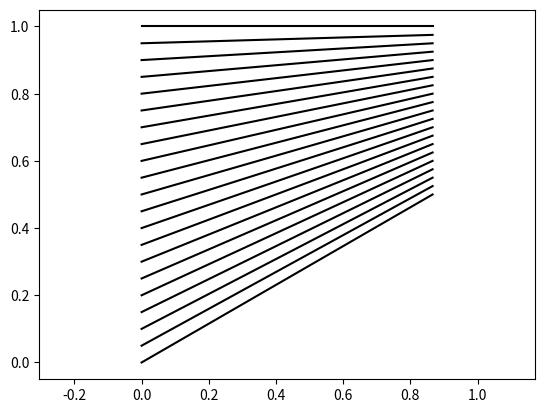
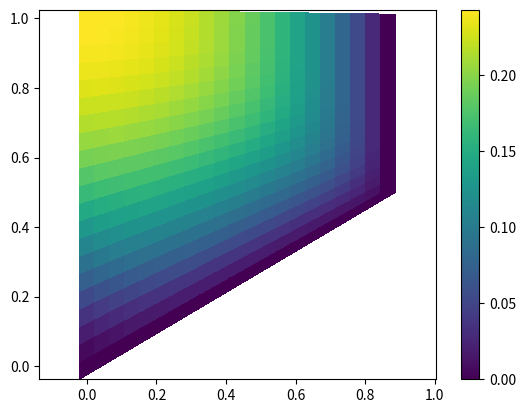
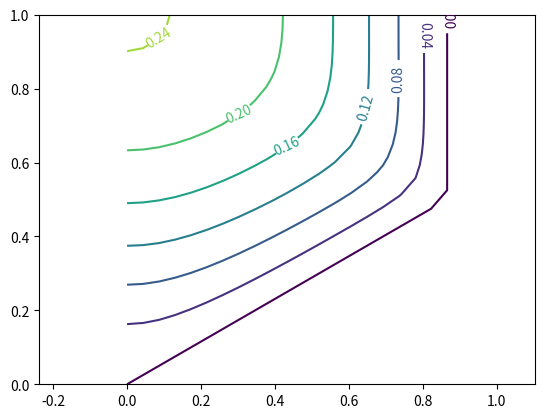

Source code (Python) for these figures, in order:
import numpy as np
from scipy.sparse.linalg import spsolve
from scipy.sparse import lil_matrix
import matplotlib.pyplot as plt
import matplotlib.pyplot as plt
# define some constant
l_cons = 3.0
c_cons = 0.5
h_cons = 1.0
b_cons = np.sqrt((0.5*l_cons - h_cons + c_cons)**2-c_cons**2)
N_xi =  21
N_eta = N_xi

# Inputs:
# =======
#    N_xi     : Number of nodes in the xi direction.
#    N_eta    : Number of nodes in the eta direction
#    cc       : height of the base, c
#    hh       : height of the channel, h 
#
# Outputs:
# ========
#    Solution : A xi-eta matrix containing the solution
#    Flowrate : The flowrate throught eh channel
#    I_xx     : The moment of inertia of the channel
#
# Some additional information for the function:
#
# In this pseudo code, the following conventions are used:
#
#    1) The computational domain xi-eta has values of (0,0) corresponding to the
#       bottom left corner of the physical and computational domain. Correspondingly,
#       the upper-right corner in the xi-eta domain has a (xi, eta) value of (1,1).
#
#    2) We use a node map in the matrix 'Node'. Node(i,j) grabs node reference
#       number. Using the Node matrix, we can easily stamp/stencil the related
#       values into the finite difference matrix. To determine how the Node matrix
#       looks, you can easily type the creation commands in the command prompt.

assert N_xi == N_eta

d_xi  = 1/(N_xi-1)
d_eta = 1/(N_eta-1)

delta = d_xi

TotalNodes = N_xi*N_eta

# Create uniform grid in computational space
xi0, eta0 = np.meshgrid(np.linspace(0,1,N_xi), np.linspace(0,1,N_eta), indexing='ij')

# Create map (i,j) -> I (index in global matrix)
Node = np.arange(0,TotalNodes).reshape((N_xi,N_eta), order='F')

xi = np.zeros(TotalNodes)
eta = np.zeros(TotalNodes)
for i in range(N_eta):
    for j in range(N_xi):
        xi[Node[i,j]] = xi0[i,j]
        eta[Node[i,j]] = eta0[i,j]

# Allocate space for right hand side vector and global matrix.
# Make sure to use a sparse matrix format (here we use list of lists (lil)
A = lil_matrix((TotalNodes, TotalNodes))
RHS = -np.ones(TotalNodes)

Ones = np.ones(TotalNodes)

# Construct partial difference
# zero-th order
x = b_cons * xi
y = (c_cons*Ones + (h_cons-c_cons)*eta)*xi + h_cons * eta * (Ones - xi)
# 1st order
x_xi = b_cons * Ones
x_eta = 0*Ones
y_xi = c_cons*(Ones - eta)
y_eta = h_cons*Ones - c_cons*xi
# 2nd order
x_xixi = 0*Ones
x_xieta = 0*Ones
x_etaeta = 0*Ones

y_xixi = 0*Ones
y_xieta = -c_cons * Ones
y_etaeta = 0*Ones

# Construct the Jacobian, and a,b,c,d,e

J = x_xi * y_eta - x_eta * y_xi

a = x_eta**2 + y_eta**2
b = x_xi *y_eta + y_xi * x_eta
c = x_xi**2 + y_xi**2

alpha = 0
beta = -2*b*y_xieta

d = x_eta*beta/J
e = -x_xi*beta/J

# Construct A

# First loop over interior nodes
for i in range(1,N_xi-1):
    for j in range(1,N_eta-1):
        CN = Node[i,j]   # Current node

        # Calculate mapping coefficients
        A[CN, Node[i  ,j  ]] = 1/J[CN]**2 /delta**2 * (-2*a[CN]-2*c[CN])
        
        A[CN, Node[i+1,j  ]] = 1/J[CN]**2 * (a[CN]/delta**2 + d[CN]/2/delta)
        A[CN, Node[i-1,j  ]] = 1/J[CN]**2 * (a[CN]/delta**2 - d[CN]/2/delta)
        A[CN, Node[i,j+1  ]] = 1/J[CN]**2 * (c[CN]/delta**2 + e[CN]/2/delta)
        A[CN, Node[i,j-1  ]] = 1/J[CN]**2 * (c[CN]/delta**2 - e[CN]/2/delta) 
        
        A[CN, Node[i+1,j+1]] = -b[CN]/J[CN]**2 /delta**2 /2
        A[CN, Node[i+1,j-1]] = b[CN]/J[CN]**2 /delta**2 /2
        A[CN, Node[i-1,j+1]] = b[CN]/J[CN]**2 /delta**2 /2
        A[CN, Node[i-1,j-1]] = -b[CN]/J[CN]**2 /delta**2 /2



# Now boudnary conditions
for i in range(N_xi):     # Bottom boundary
    CN = Node[i,0] 
    A[CN, CN] = 1
    RHS[CN] = 0
    
for j in range(1,N_eta):  # Right boundary
    CN = Node[N_eta - 1,j]
    A[CN, CN] = 1
    RHS[CN] = 0

for j in range(1,N_eta-1):  # Left boundary
    CN = Node[0,j]
    A[CN,CN] = -3/2*y_eta[CN]/delta 
    A[CN,Node[1,j]] = 2*y_eta[CN]/delta
    A[CN,Node[2,j]] = -y_eta[CN]/delta/2
    A[CN,Node[0,j+1]] = -y_xi[CN]/delta/2
    A[CN,Node[0,j-1]] = +y_xi[CN]/delta/2
    RHS[CN] = 0


for i in range(1,N_xi-1):     # Top boundary
    CN = Node[i,N_eta-1]
    A[CN,CN] = 3/2*x_xi[CN]/delta 
    A[CN,Node[i,N_eta-1-1]] = -2*x_xi[CN]/delta
    A[CN,Node[i,N_eta-1-2]] = +x_xi[CN]/delta/2
    A[CN,Node[i+1,N_eta-1]] = -x_eta[CN]/delta/2
    A[CN,Node[i-1,N_eta-1]] = +x_eta[CN]/delta/2
    RHS[CN] = 0

for i in [0]:     # Top boundary
    CN = Node[i,N_eta-1]
    A[CN,CN] = 3/2*x_xi[CN]/delta + 3/2*x_eta[CN]/delta 
    A[CN,Node[i,N_eta-1-1]] = -2*x_xi[CN]/delta
    A[CN,Node[i,N_eta-1-2]] = +x_xi[CN]/delta/2
    A[CN,Node[i+1,N_eta-1]] = -2*x_eta[CN]/delta
    A[CN,Node[i+2,N_eta-1]] = +x_eta[CN]/delta/2
    RHS[CN] = 0

# Compute solution and resahpe
u = spsolve(A.tocsr(),RHS)
x0 = x.reshape((N_xi,N_eta), order='F')
y0 = y.reshape((N_xi,N_eta), order='F')
u0 = u.reshape((N_xi,N_eta), order='F')

# Define the (x, y) points at which you want to evaluate u(x, y)
#   Plot grid
plt.figure(1)
plt.plot(x0, y0, 'k')
#plt.plot(np.transpose(x0), np.transpose(y0))
plt.axis('equal')
plt.show()


#   Plot color contours
plt.figure(2)
plt.pcolor(x0,y0,u0)
plt.colorbar()
plt.axis('equal')
plt.show()

#   Plot line contours
plt.figure(3)
xc = [x0[0,0], x0[N_xi-1,0], x0[N_xi-1,N_eta-1], x0[0,N_eta-1], x0[0,0]]
yc = [y0[0,0], y0[N_xi-1,0], y0[N_xi-1,N_eta-1], y0[0,N_eta-1], y0[0,0]]
#plt.fill(xc,yc, 'k')
CS = plt.contour(x0,y0,u0)
plt.clabel(CS, inline=True, fontsize=10)
plt.axis('equal')
plt.show()



# Compute Flowrate and I_xx
FlowRate = 0
I_xx = 0

for i in range(0,N_xi):
    for j in range(0,N_eta-1):
        if i!=N_xi-1 and j != N_xi - 1:
            CN1 = Node[i,j]   # Current node
            CN2 = Node[i+1,j]   # Current node
            CN3 = Node[i,j+1]   # Current node
            CN4 = Node[i+1,j+1]   # Current node
            u_loc = 0.25*(u[CN1]*J[CN1] + u[CN2]*J[CN2] + u[CN3]*J[CN3] + u[CN4]*J[CN4])
            FlowRate += u_loc*delta**2
        
print('flow rate:', FlowRate)
print('I_xx:',I_xx)